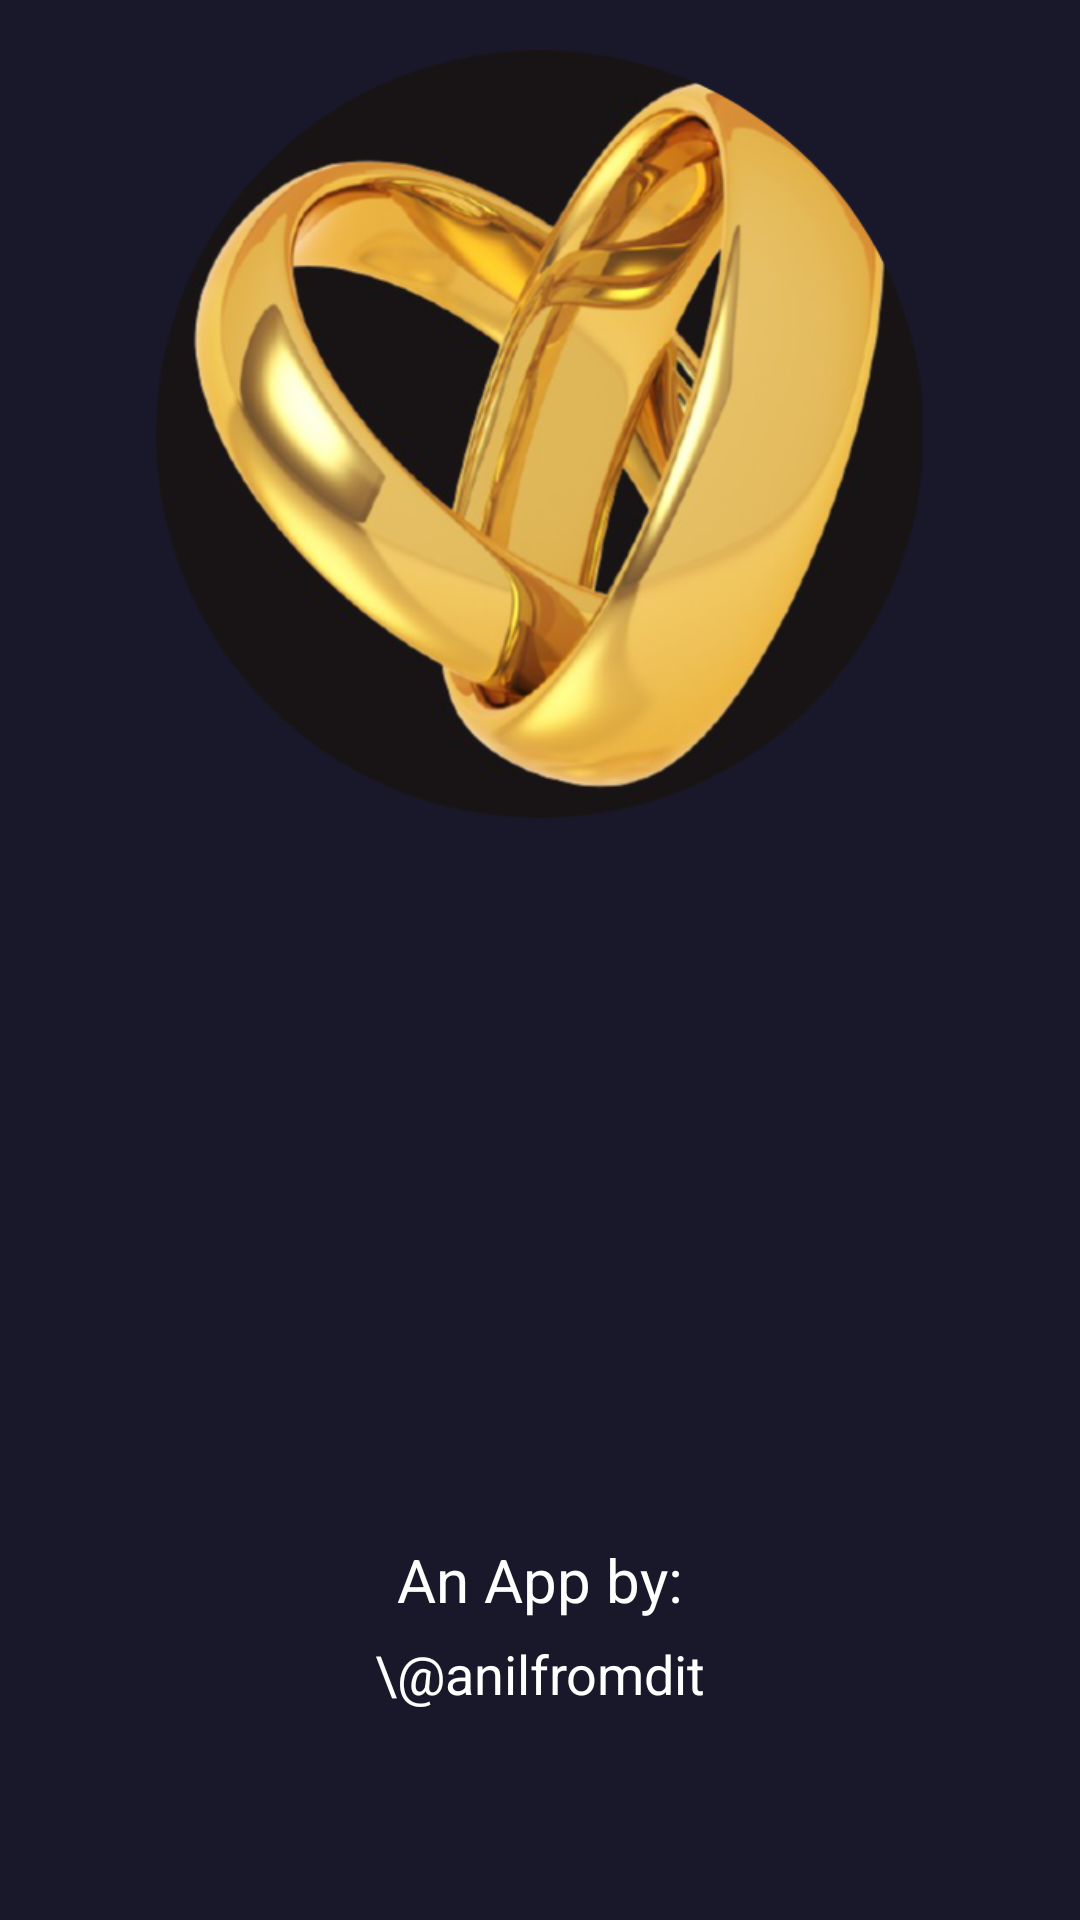

Layout XML and referenced resources for this Android screen:
<!-- AndroidManifest.xml: application theme Theme.WEDO -->
<!-- res/layout/activity_splash_screen.xml -->
<?xml version="1.0" encoding="utf-8"?>
<androidx.constraintlayout.widget.ConstraintLayout xmlns:android="http://schemas.android.com/apk/res/android"
    xmlns:app="http://schemas.android.com/apk/res-auto"
    xmlns:tools="http://schemas.android.com/tools"
    android:layout_width="match_parent"
    android:layout_height="match_parent"
    android:background="@color/Background"
    tools:context=".SplashScreen">

    <ImageView
        android:id="@+id/imageView2"
        android:layout_width="256dp"
        android:layout_height="256dp"
        android:layout_marginTop="70dp"
        android:layout_marginBottom="294dp"
        android:src="@drawable/logo"
        app:layout_constraintBottom_toTopOf="@+id/textView7"
        app:layout_constraintEnd_toEndOf="parent"
        app:layout_constraintStart_toStartOf="parent"
        app:layout_constraintTop_toTopOf="parent" />

    <TextView
        android:id="@+id/textView7"
        android:layout_width="wrap_content"
        android:layout_height="wrap_content"
        android:layout_marginBottom="100dp"
        android:text="An App by:"
        android:textColor="@color/white"
        android:textSize="20sp"
        app:layout_constraintBottom_toBottomOf="parent"
        app:layout_constraintEnd_toEndOf="parent"
        app:layout_constraintStart_toStartOf="parent"
        tools:ignore="MissingConstraints" />

    <TextView
        android:id="@+id/textView8"
        android:layout_width="wrap_content"
        android:layout_height="wrap_content"
        android:layout_marginBottom="70dp"
        android:text="\@anilfromdit"
        android:textColor="@color/white"
        android:textSize="18sp"
        app:layout_constraintBottom_toBottomOf="parent"
        app:layout_constraintEnd_toEndOf="parent"
        app:layout_constraintStart_toStartOf="parent"
        tools:ignore="MissingConstraints" />
</androidx.constraintlayout.widget.ConstraintLayout>
<!-- resources referenced by this layout -->
<resources>
  <color name="Background">#18182a</color>
  <color name="white">#FFFFFFFF</color>
  <!-- drawable logo: png bitmap (drawable, 265590 bytes) -->
  <style name="Theme.WEDO" parent="Theme.MaterialComponents.DayNight.DarkActionBar">
          
          <item name="colorPrimary">@color/purple_500</item>
          <item name="colorPrimaryVariant">@color/purple_700</item>
          <item name="colorOnPrimary">@color/white</item>
          
          <item name="colorSecondary">@color/teal_200</item>
          <item name="colorSecondaryVariant">@color/teal_700</item>
          <item name="colorOnSecondary">@color/black</item>
          
          <item name="android:statusBarColor" tools:targetApi="l">?attr/colorPrimaryVariant</item>
          
      </style>
  <color name="purple_500">#FF6200EE</color>
  <color name="purple_700">#FF3700B3</color>
  <color name="teal_200">#FF03DAC5</color>
  <color name="teal_700">#FF018786</color>
  <color name="black">#FF000000</color>
</resources>
